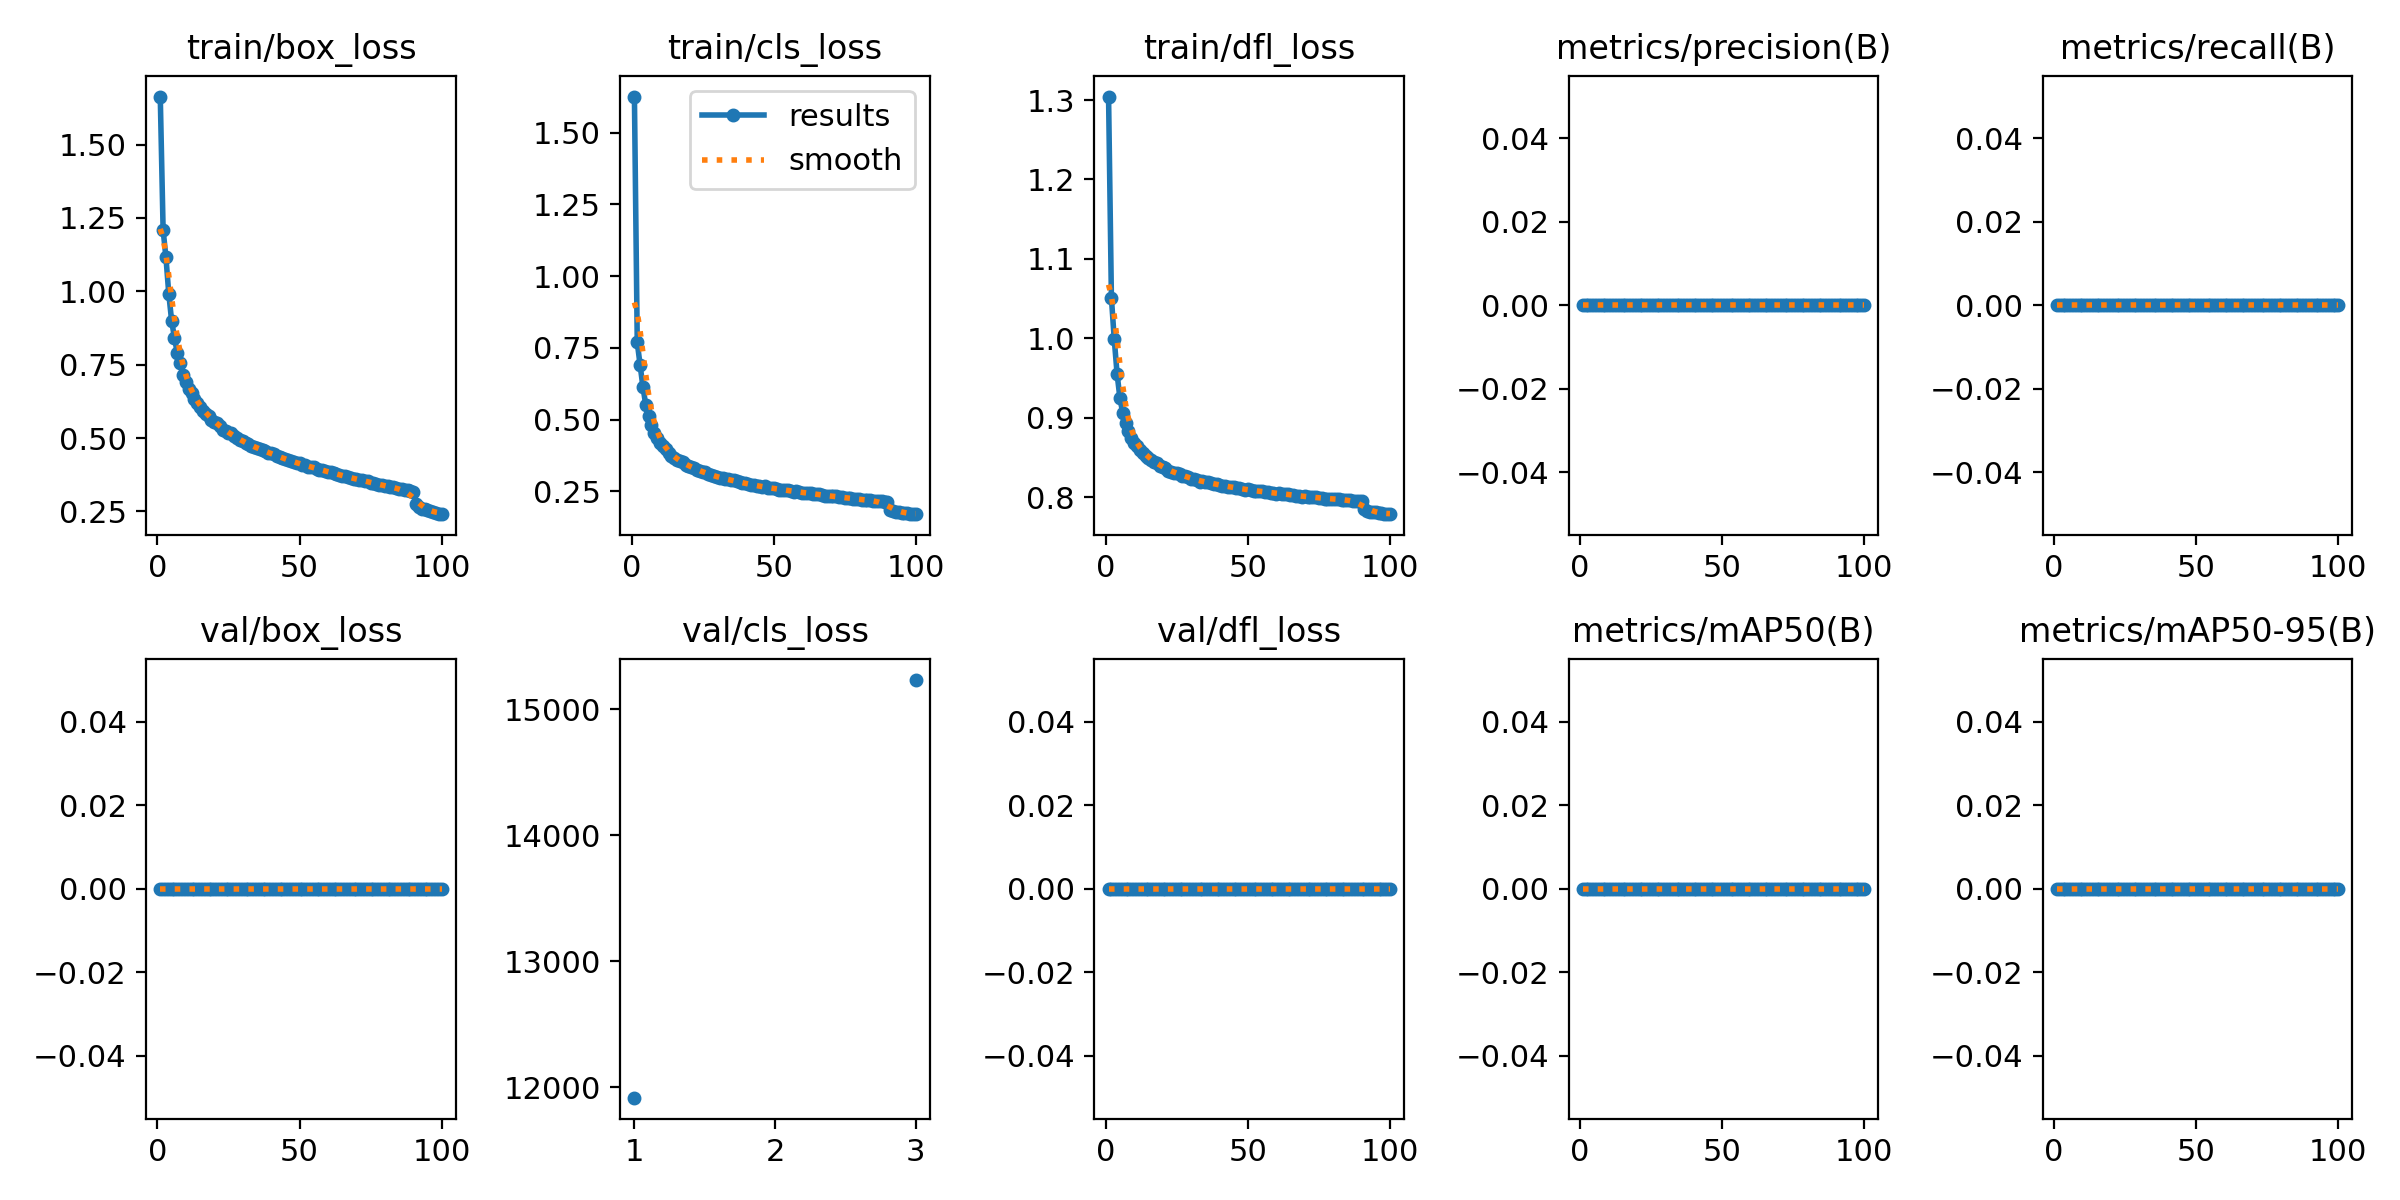

Values plotted in this chart, from the file beside it:
epoch, time, train/box_loss, train/cls_loss, train/dfl_loss, metrics/precision(B), metrics/recall(B), metrics/mAP50(B), metrics/mAP50-95(B), val/box_loss, val/cls_loss, val/dfl_loss, lr/pg0, lr/pg1, lr/pg2
1, 87.78, 1.663, 1.626, 1.304, 0, 0, 0, 0, 0, 11916, 0, 0.003324, 0.003324, 0.003324
2, 167.7, 1.209, 0.7688, 1.051, 0, 0, 0, 0, 0, inf, 0, 0.006591, 0.006591, 0.006591
3, 241.3, 1.115, 0.6903, 0.9988, 0, 0, 0, 0, 0, 15233, 0, 0.009793, 0.009793, 0.009793
4, 314.6, 0.9911, 0.6137, 0.9551, 0, 0, 0, 0, 0, inf, 0, 0.009703, 0.009703, 0.009703
5, 388, 0.8991, 0.5507, 0.9245, 0, 0, 0, 0, 0, inf, 0, 0.009604, 0.009604, 0.009604
6, 462.4, 0.8412, 0.5122, 0.9058, 0, 0, 0, 0, 0, inf, 0, 0.009505, 0.009505, 0.009505
7, 535.1, 0.7895, 0.4816, 0.8937, 0, 0, 0, 0, 0, inf, 0, 0.009406, 0.009406, 0.009406
8, 610.2, 0.7539, 0.4548, 0.8832, 0, 0, 0, 0, 0, inf, 0, 0.009307, 0.009307, 0.009307
9, 682.6, 0.7153, 0.4375, 0.874, 0, 0, 0, 0, 0, inf, 0, 0.009208, 0.009208, 0.009208
10, 753.7, 0.6915, 0.4181, 0.8684, 0, 0, 0, 0, 0, inf, 0, 0.009109, 0.009109, 0.009109
11, 823.5, 0.6671, 0.4081, 0.864, 0, 0, 0, 0, 0, inf, 0, 0.00901, 0.00901, 0.00901
12, 894.8, 0.6525, 0.3975, 0.8587, 0, 0, 0, 0, 0, inf, 0, 0.008911, 0.008911, 0.008911
13, 966, 0.6331, 0.385, 0.8555, 0, 0, 0, 0, 0, inf, 0, 0.008812, 0.008812, 0.008812
14, 1038, 0.6189, 0.3733, 0.8519, 0, 0, 0, 0, 0, inf, 0, 0.008713, 0.008713, 0.008713
15, 1112, 0.6065, 0.3654, 0.8492, 0, 0, 0, 0, 0, inf, 0, 0.008614, 0.008614, 0.008614
16, 1185, 0.5908, 0.36, 0.8466, 0, 0, 0, 0, 0, inf, 0, 0.008515, 0.008515, 0.008515
17, 1261, 0.5825, 0.3539, 0.8445, 0, 0, 0, 0, 0, inf, 0, 0.008416, 0.008416, 0.008416
18, 1338, 0.5752, 0.3504, 0.8428, 0, 0, 0, 0, 0, inf, 0, 0.008317, 0.008317, 0.008317
19, 1415, 0.562, 0.3414, 0.8388, 0, 0, 0, 0, 0, inf, 0, 0.008218, 0.008218, 0.008218
20, 1488, 0.5555, 0.3397, 0.8379, 0, 0, 0, 0, 0, inf, 0, 0.008119, 0.008119, 0.008119
21, 1561, 0.5496, 0.3355, 0.8368, 0, 0, 0, 0, 0, inf, 0, 0.00802, 0.00802, 0.00802
22, 1635, 0.5396, 0.3299, 0.8333, 0, 0, 0, 0, 0, inf, 0, 0.007921, 0.007921, 0.007921
23, 1708, 0.5281, 0.3236, 0.832, 0, 0, 0, 0, 0, inf, 0, 0.007822, 0.007822, 0.007822
24, 1780, 0.5229, 0.3196, 0.8301, 0, 0, 0, 0, 0, inf, 0, 0.007723, 0.007723, 0.007723
25, 1854, 0.5179, 0.3175, 0.8301, 0, 0, 0, 0, 0, inf, 0, 0.007624, 0.007624, 0.007624
26, 1927, 0.5166, 0.3161, 0.8294, 0, 0, 0, 0, 0, inf, 0, 0.007525, 0.007525, 0.007525
27, 1999, 0.5052, 0.3106, 0.8267, 0, 0, 0, 0, 0, inf, 0, 0.007426, 0.007426, 0.007426
28, 2071, 0.4987, 0.3066, 0.8265, 0, 0, 0, 0, 0, inf, 0, 0.007327, 0.007327, 0.007327
29, 2143, 0.4934, 0.3023, 0.8247, 0, 0, 0, 0, 0, inf, 0, 0.007228, 0.007228, 0.007228
30, 2214, 0.4893, 0.3, 0.8232, 0, 0, 0, 0, 0, inf, 0, 0.007129, 0.007129, 0.007129
31, 2284, 0.4839, 0.2974, 0.8221, 0, 0, 0, 0, 0, inf, 0, 0.00703, 0.00703, 0.00703
32, 2355, 0.4787, 0.2957, 0.8211, 0, 0, 0, 0, 0, inf, 0, 0.006931, 0.006931, 0.006931
33, 2425, 0.4739, 0.2918, 0.8196, 0, 0, 0, 0, 0, inf, 0, 0.006832, 0.006832, 0.006832
34, 2496, 0.4693, 0.2914, 0.8201, 0, 0, 0, 0, 0, inf, 0, 0.006733, 0.006733, 0.006733
35, 2572, 0.4648, 0.288, 0.8192, 0, 0, 0, 0, 0, inf, 0, 0.006634, 0.006634, 0.006634
36, 2642, 0.4641, 0.2877, 0.8184, 0, 0, 0, 0, 0, inf, 0, 0.006535, 0.006535, 0.006535
37, 2716, 0.4577, 0.2852, 0.8175, 0, 0, 0, 0, 0, inf, 0, 0.006436, 0.006436, 0.006436
38, 2790, 0.4543, 0.2827, 0.8168, 0, 0, 0, 0, 0, inf, 0, 0.006337, 0.006337, 0.006337
39, 2860, 0.449, 0.2778, 0.8159, 0, 0, 0, 0, 0, inf, 0, 0.006238, 0.006238, 0.006238
40, 2932, 0.4485, 0.2782, 0.8155, 0, 0, 0, 0, 0, inf, 0, 0.006139, 0.006139, 0.006139
41, 3004, 0.4444, 0.2756, 0.8144, 0, 0, 0, 0, 0, inf, 0, 0.00604, 0.00604, 0.00604
42, 3077, 0.4384, 0.2736, 0.8136, 0, 0, 0, 0, 0, inf, 0, 0.005941, 0.005941, 0.005941
43, 3147, 0.4363, 0.2717, 0.8129, 0, 0, 0, 0, 0, inf, 0, 0.005842, 0.005842, 0.005842
44, 3218, 0.4312, 0.2692, 0.8125, 0, 0, 0, 0, 0, inf, 0, 0.005743, 0.005743, 0.005743
45, 3288, 0.4277, 0.2677, 0.8122, 0, 0, 0, 0, 0, inf, 0, 0.005644, 0.005644, 0.005644
46, 3358, 0.4238, 0.2648, 0.8117, 0, 0, 0, 0, 0, inf, 0, 0.005545, 0.005545, 0.005545
47, 3430, 0.4227, 0.2668, 0.8114, 0, 0, 0, 0, 0, inf, 0, 0.005446, 0.005446, 0.005446
48, 3502, 0.4182, 0.2614, 0.8097, 0, 0, 0, 0, 0, inf, 0, 0.005347, 0.005347, 0.005347
49, 3573, 0.4157, 0.2606, 0.8091, 0, 0, 0, 0, 0, inf, 0, 0.005248, 0.005248, 0.005248
50, 3647, 0.4137, 0.2604, 0.8096, 0, 0, 0, 0, 0, inf, 0, 0.005149, 0.005149, 0.005149
51, 3718, 0.4097, 0.2594, 0.8088, 0, 0, 0, 0, 0, inf, 0, 0.00505, 0.00505, 0.00505
52, 3789, 0.4065, 0.2557, 0.8079, 0, 0, 0, 0, 0, inf, 0, 0.004951, 0.004951, 0.004951
53, 3860, 0.4022, 0.2549, 0.8079, 0, 0, 0, 0, 0, inf, 0, 0.004852, 0.004852, 0.004852
54, 3932, 0.4021, 0.2543, 0.8073, 0, 0, 0, 0, 0, inf, 0, 0.004753, 0.004753, 0.004753
55, 4001, 0.4007, 0.2535, 0.8072, 0, 0, 0, 0, 0, inf, 0, 0.004654, 0.004654, 0.004654
56, 4072, 0.3961, 0.2516, 0.8063, 0, 0, 0, 0, 0, inf, 0, 0.004555, 0.004555, 0.004555
57, 4142, 0.3926, 0.2489, 0.8058, 0, 0, 0, 0, 0, inf, 0, 0.004456, 0.004456, 0.004456
58, 4214, 0.3901, 0.251, 0.8055, 0, 0, 0, 0, 0, inf, 0, 0.004357, 0.004357, 0.004357
59, 4284, 0.3881, 0.2465, 0.8055, 0, 0, 0, 0, 0, inf, 0, 0.004258, 0.004258, 0.004258
60, 4355, 0.3829, 0.2444, 0.8043, 0, 0, 0, 0, 0, inf, 0, 0.004159, 0.004159, 0.004159
... 40 more rows
